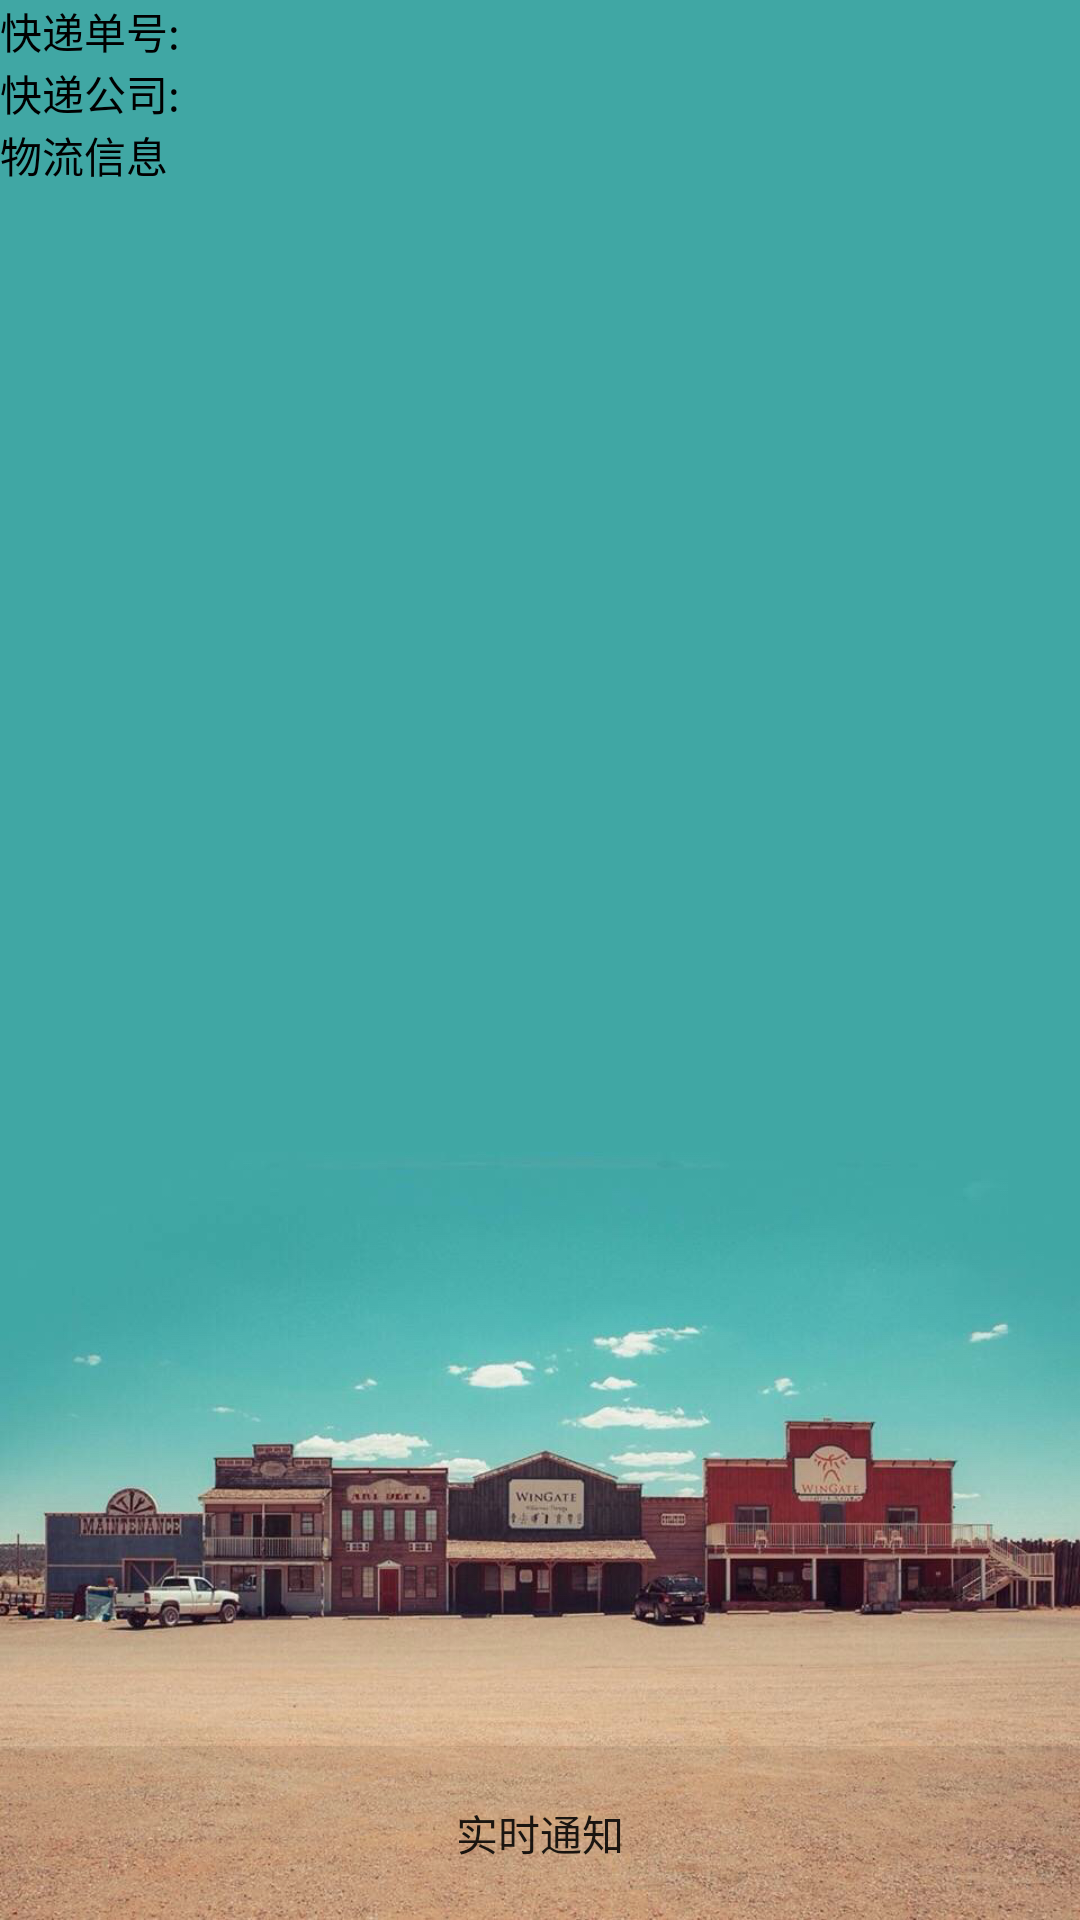

This screen was rendered from an Android layout file. Write that file and the resources it references.
<!-- AndroidManifest.xml: application theme AppTheme -->
<!-- res/layout/express_info.xml -->
<?xml version="1.0" encoding="utf-8"?>
<LinearLayout xmlns:android="http://schemas.android.com/apk/res/android"
    android:layout_width="match_parent"
    android:layout_height="match_parent"
    android:background="@drawable/background_1"
    android:orientation="vertical">

    <TableLayout
        android:layout_width="match_parent"
        android:layout_height="wrap_content">

        <TableRow>

            <TextView
                android:id="@+id/express_info_num_string"
                android:layout_width="match_parent"
                android:layout_height="wrap_content"
                android:layout_weight="1"
                android:text="@string/NumString"
                android:textColor="#000" />

            <TextView
                android:id="@+id/express_info_num_display"
                android:layout_width="wrap_content"
                android:layout_height="wrap_content"
                android:layout_weight="4"
                android:textColor="#000" />
        </TableRow>

        <TableRow>

            <TextView
                android:id="@+id/express_info_comp_string"
                android:layout_width="match_parent"
                android:layout_height="wrap_content"
                android:layout_weight="1"
                android:text="@string/CompString"
                android:textColor="#000" />

            <TextView
                android:id="@+id/express_info_comp_display"
                android:layout_width="wrap_content"
                android:layout_height="wrap_content"
                android:layout_weight="4"
                android:textColor="#000" />
        </TableRow>

        <TableRow>

            <TextView
                android:id="@+id/express_info_tracking_info_string"
                android:layout_width="wrap_content"
                android:layout_height="wrap_content"
                android:text="@string/TrackingInfoString"
                android:textColor="#000" />
        </TableRow>
    </TableLayout>


    <ListView
        android:id="@+id/express_info_tracking_info_display"
        android:layout_width="match_parent"
        android:layout_height="0dp"
        android:layout_weight="7">


    </ListView>

    <FrameLayout
        android:layout_width="wrap_content"
        android:layout_height="wrap_content"
        android:layout_weight="2">

    </FrameLayout>

    <Button
        android:id="@+id/express_info_tracking_btn"
        android:layout_width="match_parent"
        android:layout_height="0dp"
        android:layout_weight="1"
        android:background="#11000000"
        android:text="@string/TrackingString" />

</LinearLayout>
<!-- resources referenced by this layout -->
<resources>
  <!-- drawable background_1: png bitmap (drawable, 853617 bytes) -->
  <string name="CompString">快递公司: </string>
  <string name="NumString">快递单号: </string>
  <string name="TrackingInfoString">物流信息</string>
  <string name="TrackingString">实时通知</string>
  <style name="AppTheme" parent="Theme.AppCompat.Light.NoActionBar">
          
          <item name="colorPrimary">@color/colorPrimary</item>
          <item name="colorPrimaryDark">@color/colorPrimaryDark</item>
          <item name="colorAccent">@color/colorAccent</item>
      </style>
  <color name="colorPrimary">#3F51B5</color>
  <color name="colorPrimaryDark">#303F9F</color>
  <color name="colorAccent">#FF4081</color>
</resources>
